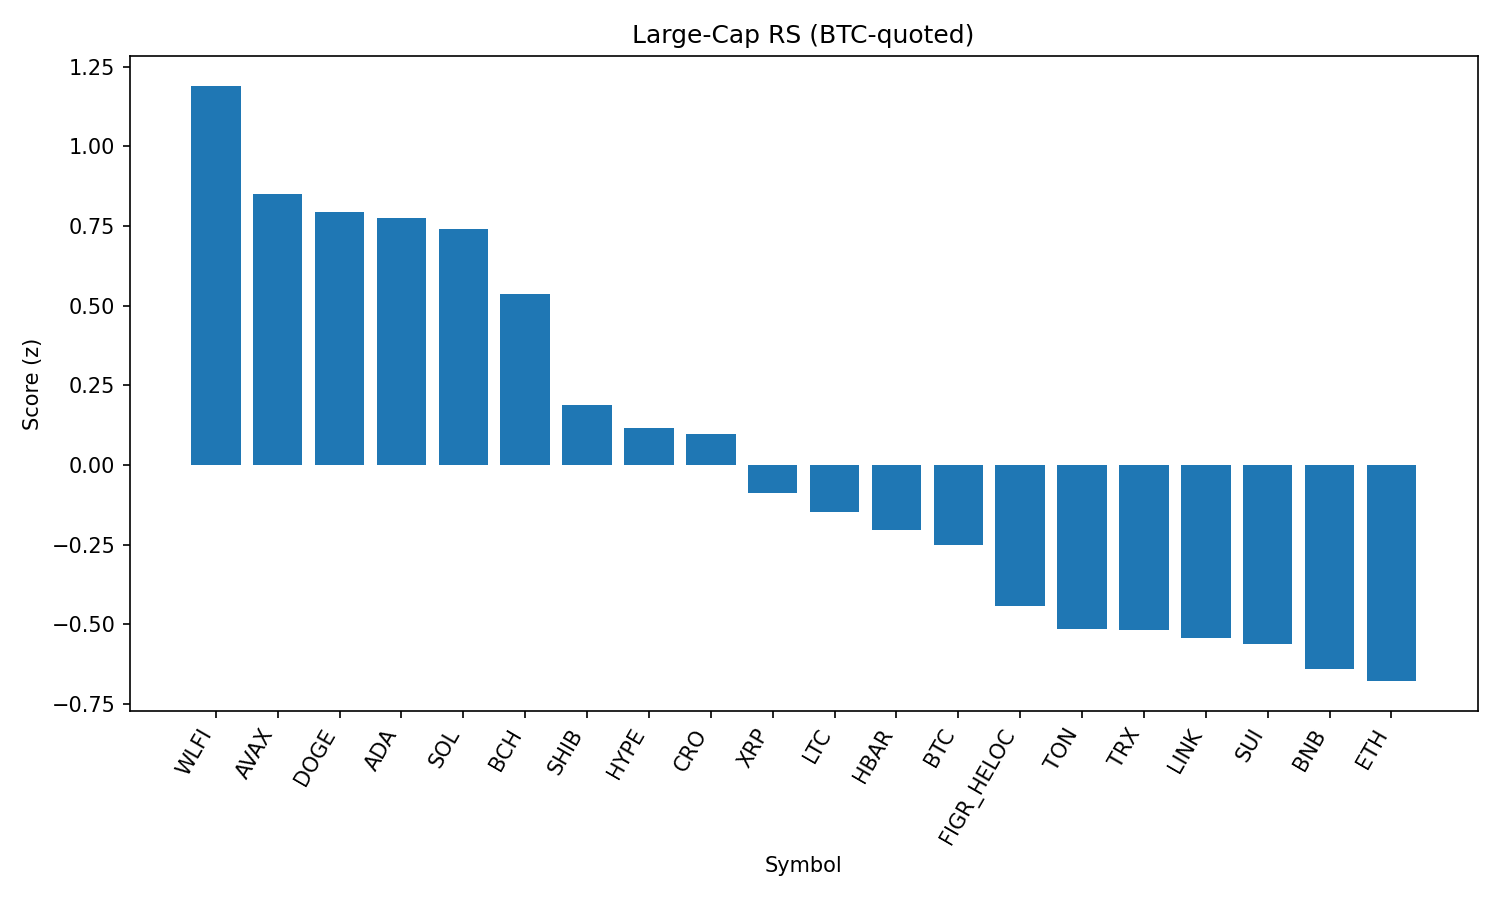

The file beside this chart, header and first rows:
rank, name, symbol, price_btc, price_usd, pct_1h_btc, pct_24h_btc, pct_7d_btc, market_cap_rank, market_cap_usd, volume_usd, score
1, World Liberty Financial, WLFI, 2.06e-06, 0.2296, 1.779, -1.132, 0.0, 33, 6293486989, 1325557585, 1.191
2, Avalanche, AVAX, 0.0002201, 24.51, 0.3522, 2.887, 2.208, 23, 10351568519, 746634813, 0.8493
3, Dogecoin, DOGE, 1.94e-06, 0.2163, 0.9495, 0.5897, -0.9926, 9, 32627086423, 2060154743, 0.7929
4, Cardano, ADA, 7.54e-06, 0.8393, 0.6324, 1.84, -2.578, 11, 30617301595, 1517332145, 0.7742
5, Solana, SOL, 0.001897, 211.3, -0.03127, 3.513, 7.739, 6, 114346507618, 9403491669, 0.7416
6, Bitcoin Cash, BCH, 0.005265, 586.5, -0.02128, 2.778, 7.498, 21, 11674132988, 395856630, 0.5356
7, Shiba Inu, SHIB, 1.1166e-10, 1.244e-05, 0.2483, 0.9455, -0.2534, 31, 7329470853, 204606180, 0.1891
8, Hyperliquid, HYPE, 0.0004052, 45.14, 0.06082, 1.815, -6.846, 18, 12222381305, 320465999, 0.1149
9, Cronos, CRO, 2.42e-06, 0.2698, -0.4455, 0.9513, 34.63, 26, 9068864579, 319919155, 0.09823
10, XRP, XRP, 2.561e-05, 2.85, -0.03076, 1.224, -5.074, 3, 169806879066, 7720827898, -0.08732
11, Litecoin, LTC, 0.001002, 111.6, 0.02132, 0.6149, -1.562, 28, 8510279459, 561875917, -0.1488
12, Hedera, HBAR, 1.99e-06, 0.2212, 0.001063, 0.903, -7.942, 25, 9378742308, 271523487, -0.2048
13, Bitcoin, BTC, 1.0, 111385, 0.0, 0.0, 0.0, 1, 2219200491160, 50050260166, -0.2502
14, Figure Heloc, FIGR_HELOC, 9.03e-06, 1.006, -0.1545, 0.01239, 0.9346, 17, 12251686805, 13979600, -0.4424
15, Toncoin, TON, 2.846e-05, 3.17, -0.1832, -0.06337, -0.3544, 29, 8140473026, 29859812, -0.5137
16, TRON, TRX, 3.04e-06, 0.3387, 0.1213, -1.054, -3.317, 10, 32058380154, 868863450, -0.5177
17, Chainlink, LINK, 0.0002105, 23.45, -0.3688, 0.6893, -2.798, 13, 15913833929, 1137988764, -0.5427
18, Sui, SUI, 2.995e-05, 3.34, -0.3789, 0.6528, -2.805, 19, 11907258831, 1009890862, -0.5629
19, BNB, BNB, 0.007658, 853, 0.02972, -1.344, -0.7818, 5, 118726150933, 1254071316, -0.6416
20, Ethereum, ETH, 0.03895, 4339, 0.0546, -1.486, -4.968, 2, 524061638637, 32046763487, -0.6784
21, Stellar, XLM, 3.27e-06, 0.3646, -0.4338, 0.395, -6.736, 22, 11570875793, 281302942, -0.7559
